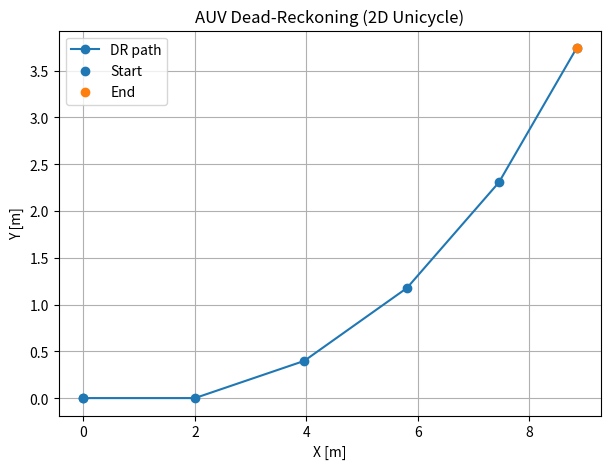

Reproduce this figure in Python.
#!/usr/bin/python3
import numpy as np
import pandas as pd
import matplotlib.pyplot as plt

def wrap_pi(a):
    return np.arctan2(np.sin(a), np.cos(a))

# ---- Unicycle step with (v, omega) as inputs ----
def unicycle_motion(x, y, theta, v, omega, dt):
    """
    Inputs
      x,y,theta : current pose (m, m, rad) in world frame
      v, omega  : surge speed (m/s) and yaw rate (rad/s), given in body frame
      dt        : step [s]
    Outputs
      x_new, y_new, theta_new : pose after dt
    """
    x_new = x + v * np.cos(theta) * dt
    y_new = y + v * np.sin(theta) * dt
    theta_new = wrap_pi(theta + omega * dt)
    return x_new, y_new, theta_new



# ---- Initial conditions & controls ----
x, y, theta = 0.0, 0.0, 0.0       # start at origin, heading +x
v, omega = 1.0, 0.1               # m/s, rad/s (can be arrays per step)
dt, T = 2.0, 10.0                 # s
steps = int(T / dt)

trajectory = [(0.0, 0.0, 0.0)]
for k in range(steps):
    x, y, theta = unicycle_motion(x, y, theta, v, omega, dt)
    trajectory.append((x, y, theta))


# ---- Print a quick table ----
df = pd.DataFrame(trajectory, columns=["x [m]", "y [m]", "theta [rad]"])
df.index = (df.index * dt)  # time stamps
print(df)

# ---- Plot ----
plt.figure(figsize=(7,5))
plt.plot(df["x [m]"], df["y [m]"], marker='o', label='DR path')
plt.scatter(df["x [m]"].iloc[0], df["y [m]"].iloc[0], label='Start', zorder=5)
plt.scatter(df["x [m]"].iloc[-1], df["y [m]"].iloc[-1], label='End', zorder=5)
plt.title('AUV Dead-Reckoning (2D Unicycle)')
plt.xlabel('X [m]'); plt.ylabel('Y [m]')
plt.grid(True); plt.legend()
plt.show()
